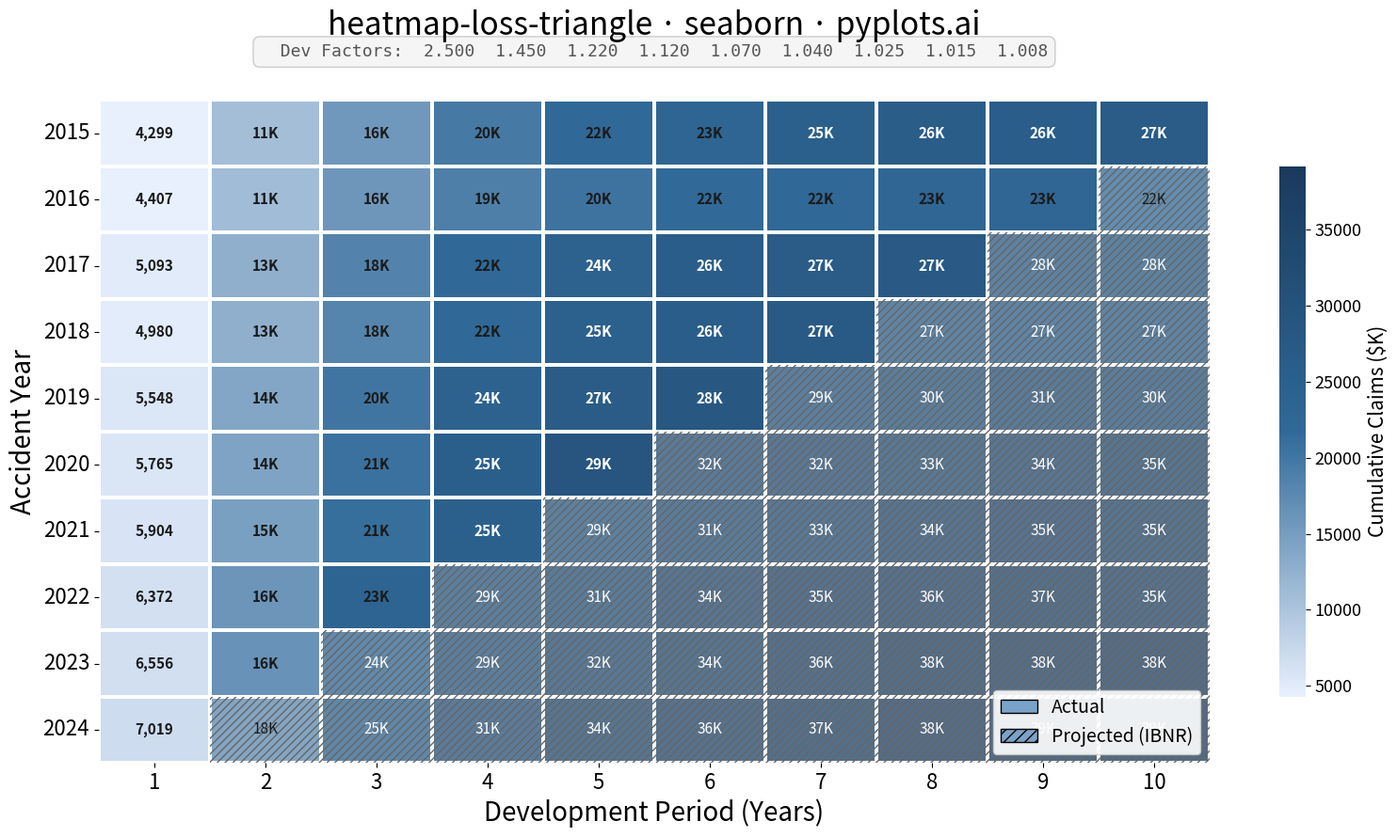

This figure's Python source:
""" pyplots.ai
heatmap-loss-triangle: Actuarial Loss Development Triangle
Library: seaborn 0.13.2 | Python 3.14.3
Quality: 88/100 | Created: 2026-03-09
"""

import matplotlib.patches as mpatches
import matplotlib.pyplot as plt
import numpy as np
import pandas as pd
import seaborn as sns
from matplotlib.colors import LinearSegmentedColormap


# Data
np.random.seed(42)

accident_years = list(range(2015, 2025))
development_periods = list(range(1, 11))
n_years = len(accident_years)
n_periods = len(development_periods)

# Base initial claims by accident year (in thousands)
base_claims = [4200, 4500, 4800, 5100, 5400, 5700, 6000, 6300, 6600, 7000]

# Age-to-age development factors (decreasing as claims mature)
dev_factors = [2.50, 1.45, 1.22, 1.12, 1.07, 1.04, 1.025, 1.015, 1.008]

# Build cumulative triangle
cumulative = np.full((n_years, n_periods), np.nan)
is_projected = np.full((n_years, n_periods), False)

for i in range(n_years):
    # Period 1 value
    cumulative[i, 0] = base_claims[i] + np.random.normal(0, 200)

    for j in range(1, n_periods):
        factor = dev_factors[j - 1] + np.random.normal(0, 0.02)
        cumulative[i, j] = cumulative[i, j - 1] * factor

    # Mark projected cells: for year i, periods after (n_years - i) are projected
    actual_periods = n_years - i
    for j in range(actual_periods, n_periods):
        is_projected[i, j] = True

# Create DataFrame for heatmap
heatmap_data = pd.DataFrame(
    cumulative, index=[str(y) for y in accident_years], columns=[str(p) for p in development_periods]
)

# Plot
fig, ax = plt.subplots(figsize=(16, 9))

# Custom colormap
cmap = LinearSegmentedColormap.from_list("loss_triangle", ["#e8f0fe", "#306998", "#1a3a5c"], N=256)

# Draw heatmap without annotations (we'll add custom ones)
sns.heatmap(
    heatmap_data,
    ax=ax,
    cmap=cmap,
    annot=False,
    linewidths=1.5,
    linecolor="white",
    cbar_kws={"label": "Cumulative Claims ($K)", "shrink": 0.8},
)

# Customize colorbar label size
cbar = ax.collections[0].colorbar
cbar.ax.tick_params(labelsize=13)
cbar.set_label("Cumulative Claims ($K)", fontsize=15)

# Add annotations and visual distinction for actual vs projected
for i in range(n_years):
    for j in range(n_periods):
        val = cumulative[i, j]
        projected = is_projected[i, j]

        # Format value with thousands separator
        if val >= 10000:
            label = f"{val / 1000:.0f}K"
        else:
            label = f"{val:,.0f}"

        # Text color based on background brightness
        norm_val = (val - np.nanmin(cumulative)) / (np.nanmax(cumulative) - np.nanmin(cumulative))
        text_color = "white" if norm_val > 0.55 else "#1a1a1a"

        # Add hatching overlay for projected cells
        if projected:
            rect = mpatches.Rectangle((j, i), 1, 1, facecolor="white", edgecolor="none", alpha=0.25)
            ax.add_patch(rect)
            hatch_rect = mpatches.Rectangle(
                (j, i), 1, 1, facecolor="none", edgecolor="#666666", hatch="////", linewidth=0
            )
            ax.add_patch(hatch_rect)

        ax.text(
            j + 0.5,
            i + 0.5,
            label,
            ha="center",
            va="center",
            fontsize=11,
            fontweight="bold" if not projected else "normal",
            fontstyle="normal" if not projected else "italic",
            color=text_color,
        )

# Development factors row below the heatmap
factor_text = "  Dev Factors:  " + "  ".join([f"{f:.3f}" for f in dev_factors])
ax.text(
    0.5,
    1.06,
    factor_text,
    transform=ax.transAxes,
    ha="center",
    va="bottom",
    fontsize=13,
    fontfamily="monospace",
    color="#555555",
    bbox={"boxstyle": "round,pad=0.4", "facecolor": "#f5f5f5", "edgecolor": "#cccccc"},
)

# Style
ax.set_title("heatmap-loss-triangle \u00b7 seaborn \u00b7 pyplots.ai", fontsize=24, fontweight="medium", pad=50)
ax.set_xlabel("Development Period (Years)", fontsize=20)
ax.set_ylabel("Accident Year", fontsize=20)
ax.tick_params(axis="both", labelsize=16)
ax.tick_params(axis="x", rotation=0)
ax.tick_params(axis="y", rotation=0)

# Legend for actual vs projected
actual_patch = mpatches.Patch(facecolor="#7ba3c9", edgecolor="black", label="Actual")
projected_patch = mpatches.Patch(facecolor="#7ba3c9", edgecolor="black", hatch="///", label="Projected (IBNR)")
ax.legend(handles=[actual_patch, projected_patch], loc="lower right", fontsize=14, framealpha=0.9, edgecolor="#cccccc")

plt.tight_layout()
plt.savefig("plot.png", dpi=300, bbox_inches="tight")
